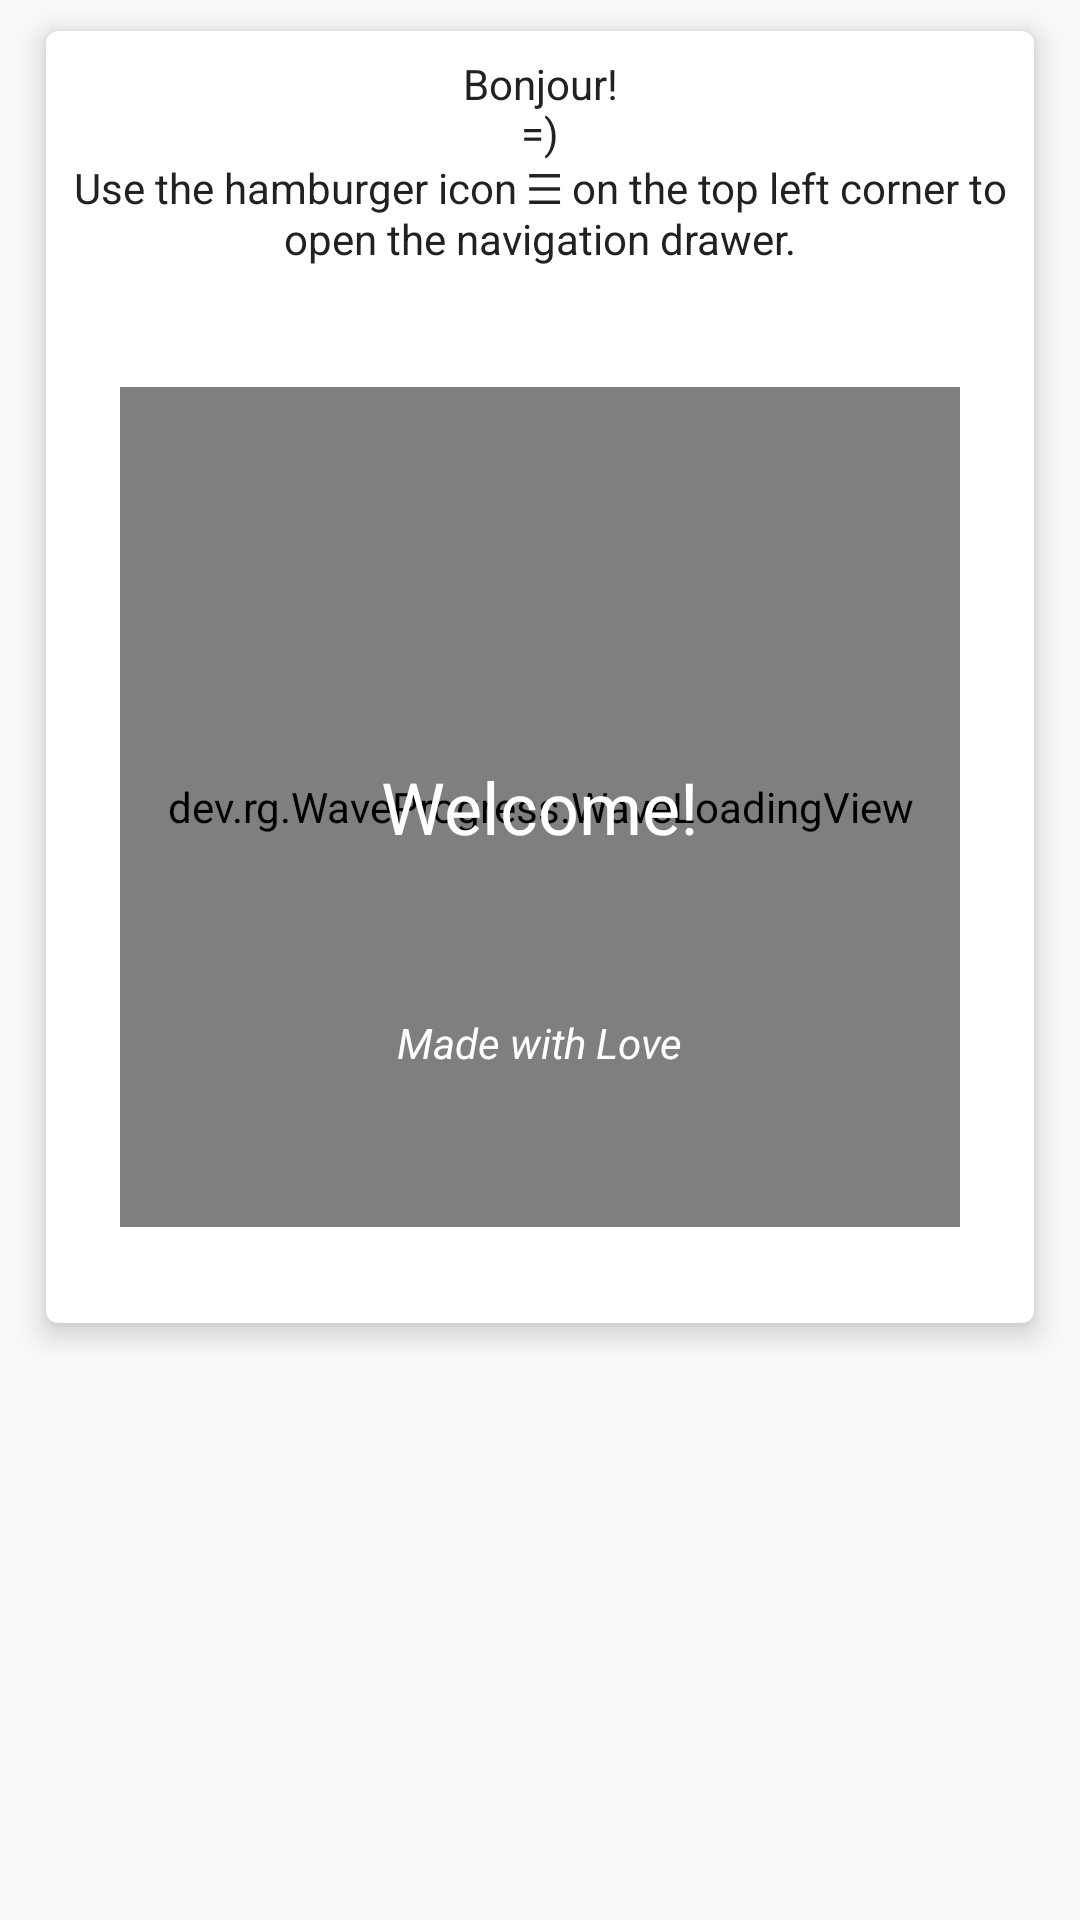

Android layout source for this screen:
<!-- AndroidManifest.xml: activity theme AppTheme.NoActionBar -->
<!-- res/layout/fragment_main.xml -->
<?xml version="1.0" encoding="utf-8"?>
<android.support.v4.widget.NestedScrollView xmlns:android="http://schemas.android.com/apk/res/android"
    xmlns:app="http://schemas.android.com/apk/res-auto"
    android:layout_width="match_parent"
    android:layout_height="wrap_content">

    <android.support.v7.widget.CardView
        android:id="@+id/contentCard"
        android:layout_width="match_parent"
        android:layout_height="wrap_content"
        android:layout_gravity="center|top"
        android:layout_marginLeft="@dimen/main_activity_vertical_margin"
        android:layout_marginRight="@dimen/main_activity_vertical_margin"
        app:cardCornerRadius="@dimen/main_activity_card_radius"
        app:cardElevation="@dimen/main_activity_card_elevation"
        app:cardUseCompatPadding="true">

        <LinearLayout
            android:layout_width="match_parent"
            android:layout_height="wrap_content"
            android:orientation="vertical">

            <LinearLayout
                android:layout_width="match_parent"
                android:layout_height="wrap_content"
                android:orientation="horizontal"
                android:visibility="visible">

                <TextView
                    android:id="@+id/topMessageText1"
                    android:layout_width="match_parent"
                    android:layout_height="match_parent"
                    android:gravity="center"
                    android:padding="@dimen/main_activity_padding"
                    android:text="@string/welcome_message"
                    android:textAppearance="@style/TextAppearance.AppCompat.Body1" />
            </LinearLayout>

            <RelativeLayout
                android:id="@+id/waveLoadingViewContainer"
                android:layout_width="wrap_content"
                android:layout_height="wrap_content"
                android:layout_gravity="center_horizontal"
                android:layout_marginBottom="32dp"
                android:layout_marginTop="32dp"
                android:visibility="visible">

                <dev.rg.WaveProgress.WaveLoadingView
                    android:id="@+id/waveLoadingView"
                    android:layout_width="@dimen/wlv_width"
                    android:layout_height="@dimen/wlv_height"
                    android:background="@drawable/circle"
                    app:wlv_borderColor="@color/primary_dark"
                    app:wlv_borderWidth="4dp"
                    app:wlv_progressValue="0"
                    app:wlv_shapeType="circle"
                    app:wlv_waveAmplitude="15"
                    app:wlv_waveColor="@color/primary_dark" />

                <TextView
                    android:id="@+id/waveProgressCenter"
                    android:layout_width="wrap_content"
                    android:layout_height="wrap_content"
                    android:layout_centerHorizontal="true"
                    android:layout_centerVertical="true"
                    android:text="@string/welcome"
                    android:textAppearance="@style/TextAppearance.AppCompat.Headline"
                    android:textColor="@color/white" />

                <TextView
                    android:id="@+id/waveProgressBottom"
                    android:layout_width="wrap_content"
                    android:layout_height="wrap_content"
                    android:layout_alignParentBottom="true"
                    android:layout_centerHorizontal="true"
                    android:paddingBottom="52dp"
                    android:text="@string/love"
                    android:textAppearance="@style/TextAppearance.AppCompat.Small"
                    android:textColor="@color/white"
                    android:textStyle="italic"
                    android:visibility="visible" />

                <TextView
                    android:id="@+id/waveProgressAdditionalBottom"
                    android:layout_width="wrap_content"
                    android:layout_height="wrap_content"
                    android:layout_alignParentBottom="true"
                    android:layout_centerHorizontal="true"
                    android:paddingBottom="28dp"
                    android:text=""
                    android:textColor="@color/white"
                    android:textSize="12sp"
                    android:textStyle="italic" />
            </RelativeLayout>

            <LinearLayout
                android:id="@+id/dataContainer"
                android:layout_width="match_parent"
                android:layout_height="wrap_content"
                android:baselineAligned="false"
                android:orientation="horizontal"
                android:visibility="visible">

                <LinearLayout
                    android:id="@+id/subContainer1"
                    android:layout_width="0dp"
                    android:layout_height="match_parent"
                    android:layout_weight="1"
                    android:orientation="vertical"
                    android:visibility="gone">

                    <View
                        android:layout_width="match_parent"
                        android:layout_height="2dp"
                        android:layout_gravity="center|top"
                        android:layout_marginEnd="@dimen/main_activity_margin"
                        android:layout_marginLeft="@dimen/main_activity_margin"
                        android:layout_marginRight="@dimen/main_activity_margin"
                        android:layout_marginStart="@dimen/main_activity_margin"
                        android:background="@color/red" />

                    <TextView
                        android:layout_width="match_parent"
                        android:layout_height="wrap_content"
                        android:layout_gravity="center"
                        android:layout_weight="1"
                        android:gravity="center|bottom"
                        android:lines="2"
                        android:padding="@dimen/main_activity_padding"
                        android:text="@string/absent"
                        android:textAppearance="@style/TextAppearance.AppCompat.Body1"
                        android:textColor="@color/secondary_text" />

                    <TextView
                        android:id="@+id/data1"
                        android:layout_width="match_parent"
                        android:layout_height="wrap_content"
                        android:layout_gravity="center"
                        android:layout_weight="1"
                        android:gravity="center"
                        android:paddingBottom="@dimen/main_activity_padding"
                        android:paddingLeft="@dimen/main_activity_padding"
                        android:paddingRight="@dimen/main_activity_padding"
                        android:text="@string/no_value"
                        android:textAppearance="@style/TextAppearance.AppCompat.Headline" />
                </LinearLayout>

                <LinearLayout
                    android:id="@+id/subContainer2"
                    android:layout_width="0dp"
                    android:layout_height="match_parent"
                    android:layout_weight="1"
                    android:orientation="vertical"
                    android:visibility="gone">

                    <View
                        android:layout_width="match_parent"
                        android:layout_height="2dp"
                        android:layout_gravity="center|top"
                        android:layout_marginEnd="@dimen/main_activity_margin"
                        android:layout_marginLeft="@dimen/main_activity_margin"
                        android:layout_marginRight="@dimen/main_activity_margin"
                        android:layout_marginStart="@dimen/main_activity_margin"
                        android:background="@color/green" />

                    <TextView
                        android:layout_width="match_parent"
                        android:layout_height="wrap_content"
                        android:layout_gravity="center"
                        android:layout_weight="1"
                        android:gravity="center|bottom"
                        android:lines="2"
                        android:padding="@dimen/main_activity_padding"
                        android:text="@string/present"
                        android:textAppearance="@style/TextAppearance.AppCompat.Body1"
                        android:textColor="@color/secondary_text" />

                    <TextView
                        android:id="@+id/data2"
                        android:layout_width="match_parent"
                        android:layout_height="wrap_content"
                        android:layout_gravity="center"
                        android:layout_weight="1"
                        android:gravity="center"
                        android:paddingBottom="@dimen/main_activity_padding"
                        android:paddingLeft="@dimen/main_activity_padding"
                        android:paddingRight="@dimen/main_activity_padding"
                        android:text="@string/no_value"
                        android:textAppearance="@style/TextAppearance.AppCompat.Headline" />
                </LinearLayout>

                <LinearLayout
                    android:id="@+id/subContainer3"
                    android:layout_width="0dp"
                    android:layout_height="match_parent"
                    android:layout_weight="1"
                    android:orientation="vertical"
                    android:visibility="gone">

                    <View
                        android:layout_width="match_parent"
                        android:layout_height="2dp"
                        android:layout_gravity="center|top"
                        android:layout_marginEnd="@dimen/main_activity_margin"
                        android:layout_marginLeft="@dimen/main_activity_margin"
                        android:layout_marginRight="@dimen/main_activity_margin"
                        android:layout_marginStart="@dimen/main_activity_margin"
                        android:background="@color/yellow" />

                    <TextView
                        android:layout_width="match_parent"
                        android:layout_height="wrap_content"
                        android:layout_gravity="center"
                        android:layout_weight="1"
                        android:gravity="center|bottom"
                        android:lines="2"
                        android:padding="@dimen/main_activity_padding"
                        android:text="@string/library"
                        android:textAppearance="@style/TextAppearance.AppCompat.Body1"
                        android:textColor="@color/secondary_text" />

                    <TextView
                        android:id="@+id/data3"
                        android:layout_width="match_parent"
                        android:layout_height="wrap_content"
                        android:layout_gravity="center"
                        android:layout_weight="1"
                        android:gravity="center"
                        android:paddingBottom="@dimen/main_activity_padding"
                        android:paddingLeft="@dimen/main_activity_padding"
                        android:paddingRight="@dimen/main_activity_padding"
                        android:text="@string/no_value"
                        android:textAppearance="@style/TextAppearance.AppCompat.Headline" />

                </LinearLayout>
            </LinearLayout>
        </LinearLayout>
    </android.support.v7.widget.CardView>
</android.support.v4.widget.NestedScrollView>
<!-- resources referenced by this layout -->
<resources>
  <color name="green">#1f7f5c</color>
  <color name="primary_dark">#C32F2F</color>
  <color name="red">#e56c69</color>
  <color name="secondary_text">#727272</color>
  <color name="white">#ffffff</color>
  <color name="yellow">#dba571</color>
  <dimen name="main_activity_card_elevation">6dp</dimen>
  <dimen name="main_activity_card_radius">4dp</dimen>
  <dimen name="main_activity_margin">8dp</dimen>
  <dimen name="main_activity_padding">8dp</dimen>
  <dimen name="main_activity_vertical_margin">8dp</dimen>
  <dimen name="wlv_height">280dp</dimen>
  <dimen name="wlv_width">280dp</dimen>
  <!-- drawable circle (drawable) -->
  <?xml version="1.0" encoding="utf-8"?>
  <shape xmlns:android="http://schemas.android.com/apk/res/android"
      android:innerRadius="2dp"
      android:shape="oval">
  
      <solid android:color="@color/gray_35" />
  
  </shape>
  <string name="absent">ABSENT</string>
  <string name="library">LIBRARY</string>
  <string name="love">Made with Love</string>
  <string name="no_value">--</string>
  <string name="present">PRESENT</string>
  <string name="welcome">Welcome!</string>
  <string name="welcome_message">Bonjour!\n=)\nUse the hamburger icon ☰ on the top left corner to open the navigation drawer.</string>
  <style name="AppTheme.NoActionBar">
          <item name="windowActionBar">false</item>
          <item name="windowNoTitle">true</item>
      </style>
  <color name="gray_35">#232323</color>
</resources>
